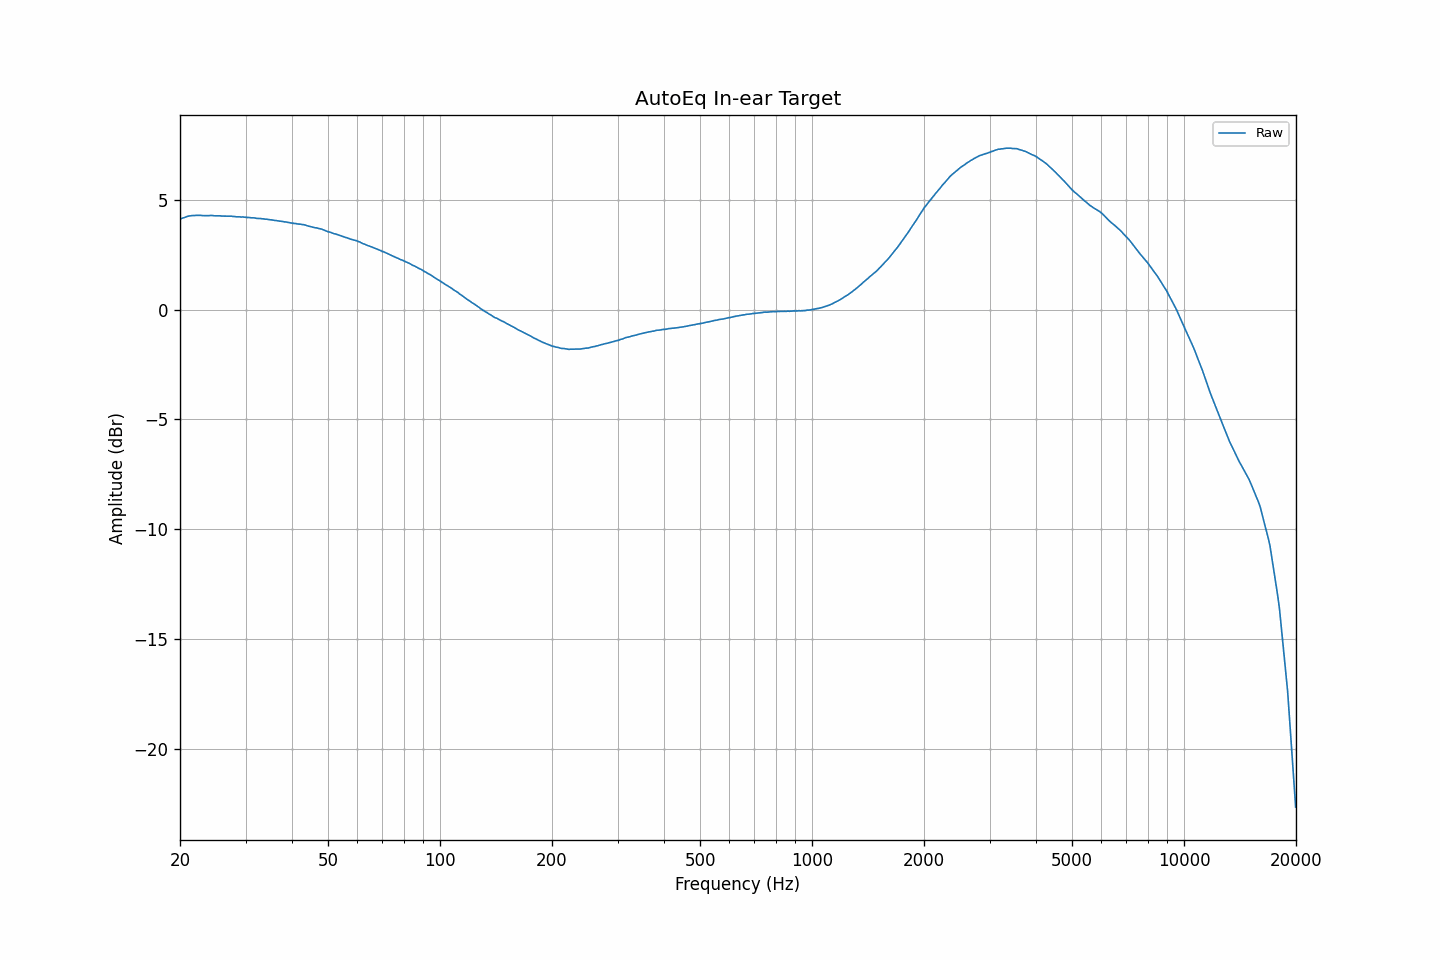

The data file committed next to this chart (first rows):
frequency, raw
20.00, 3.86
20.20, 3.89
20.40, 3.92
20.61, 3.94
20.81, 3.97
21.02, 3.99
21.23, 4.00
21.44, 4.01
21.66, 4.02
21.87, 4.02
22.09, 4.03
22.31, 4.03
22.54, 4.03
22.76, 4.03
22.99, 4.02
23.22, 4.02
23.45, 4.02
23.69, 4.02
23.92, 4.02
24.16, 4.03
24.40, 4.02
24.65, 4.01
24.89, 4.01
25.14, 4.01
25.39, 4.01
25.65, 4.01
25.91, 4.00
26.16, 4.00
26.43, 4.00
26.69, 3.99
26.96, 3.99
27.23, 3.99
27.50, 3.99
27.77, 3.98
28.05, 3.98
28.33, 3.97
28.62, 3.97
28.90, 3.96
29.19, 3.95
29.48, 3.96
29.78, 3.95
30.08, 3.95
30.38, 3.93
30.68, 3.93
30.99, 3.92
31.30, 3.92
31.61, 3.92
31.93, 3.90
32.24, 3.89
32.57, 3.89
32.89, 3.89
33.22, 3.87
33.55, 3.87
33.89, 3.86
34.23, 3.85
34.57, 3.84
34.92, 3.83
35.27, 3.82
35.62, 3.81
35.97, 3.80
... 635 more rows
